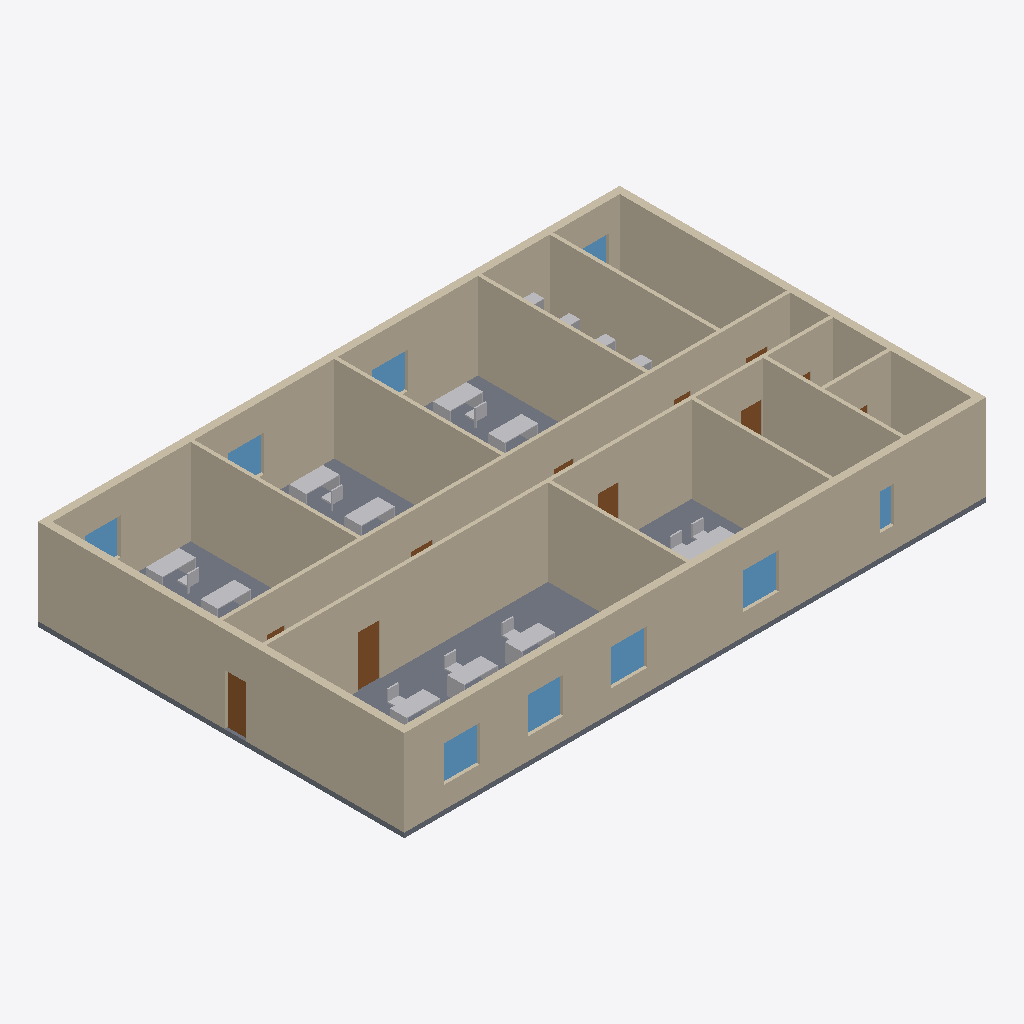
Isometric view of an IFC building model (IFC-SPF (STEP), schema IFC4, length unit millimetre), seen from the south-west, elements coloured by IFC class: 22 other elements (light grey), 14 walls (beige), 11 doors (brown), 9 windows (light blue), 1 slab (grey).
Extent 24.3 m × 15.3 m × 3.8 m (x, y, z). Storeys (1): Level 1 at 0.00 m. Elements (94): 57 IfcFurniture, 14 IfcWall, 12 IfcDoor, 10 IfcWindow, 1 IfcSlab.

HEADER;
FILE_DESCRIPTION(('ViewDefinition [CoordinationView]'),'2;1');
FILE_NAME('arch.ifc','2026-10-28T00:00:00',(''),(''),'IfcOpenShell 0.9.0post1+b5e509b','IfcOpenShell 0.9.0post1+b5e509b','');
FILE_SCHEMA(('IFC4'));
ENDSEC;
DATA;
#1=IFCPROJECT('1y6l_OLHvS$g5$wm2sw18_',$,'Office — one storey',$,$,$,$,(#10),#5);
#75=IFCSITE('3c$N17d$5K1vnEvKRHo_Pw',$,'Site',$,$,#83,$,$,$,$,$,$,$,$);
#76=IFCBUILDING('3HaVlJrK5Sh8RcIrLojl3X',$,'Office — one storey',$,$,#88,$,$,$,$,$,$);
#89=IFCBUILDINGSTOREY('3bGe_7LsXJhedCthvTbdTg',$,'Level 1',$,$,#95,$,$,$,0.0);
#345=IFCWALL('0mFn$mJvTMRRV2B0ugoRot',$,'W-E1',$,$,#350,#1462,$,.SOLIDWALL.);
#385=IFCWALL('0QflmUvTnNBQ_qQ5Ec9pui',$,'W-I1',$,$,#390,#1502,$,.SOLIDWALL.);
#365=IFCWALL('05STvAVU9JHg1muiYroIqG',$,'W-E3',$,$,#370,#1482,$,.SOLIDWALL.);
#355=IFCWALL('1juSKIPoXLnBJqmig9PMzx',$,'W-E2',$,$,#360,#1472,$,.SOLIDWALL.);
#395=IFCWALL('3U9qsiz1DGqABkCiSql9pK',$,'W-I2',$,$,#400,#1512,$,.SOLIDWALL.);
#96=IFCSLAB('1IFhslIjPLSOtCAE51pU9a',$,'S-101',$,$,#102,#111,$,.FLOOR.);
#375=IFCWALL('2w9Xqx13vKGvTnqgTDR_cx',$,'W-E4',$,$,#380,#1492,$,.SOLIDWALL.);
#435=IFCWALL('0LYwioTdTH7vBTHxfiH7wJ',$,'W-I6',$,$,#440,#1552,$,.SOLIDWALL.);
#445=IFCWALL('1xGQmVarzVghNUgFjuHM93',$,'W-I7',$,$,#450,#1562,$,.SOLIDWALL.);
#425=IFCWALL('14U88HmgTGgOpVqeLQ6Afs',$,'W-I5',$,$,#430,#1542,$,.SOLIDWALL.);
#455=IFCWALL('05AC5DSVDM9PCfyxQdccx4',$,'W-I8',$,$,#461,#1572,$,.SOLIDWALL.);
#405=IFCWALL('3otHVSCHPOY8AO_SwEOONU',$,'W-I3',$,$,#410,#1522,$,.SOLIDWALL.);
#415=IFCWALL('1SYduEKnPQWA4rP2NvlC3P',$,'W-I4',$,$,#420,#1532,$,.SOLIDWALL.);
#466=IFCWALL('3a0xbgeUHJ5RykDpfZHWkm',$,'W-I9',$,$,#471,#1582,$,.SOLIDWALL.);
#477=IFCWALL('1ntiu7S0fNwQ2A6pubGhFT',$,'W-I10',$,$,#482,#1592,$,.SOLIDWALL.);
#1203=IFCWINDOW('3$WTKPhe1Sx9S8auYRPzOr',$,'WN-S4',$,$,#1208,#1217,$,1500.0,1500.0,.WINDOW.,$,$);
#1086=IFCWINDOW('3WmUuvfxTJienw$iGtuG1n',$,'WN-S1',$,$,#1091,#1100,$,1500.0,1500.0,.WINDOW.,$,$);
#1164=IFCWINDOW('3aecir7uPQcAb38MEzdHty',$,'WN-S3',$,$,#1169,#1178,$,1500.0,1500.0,.WINDOW.,$,$);
#1125=IFCWINDOW('2YuyzIKOvJcxp6Ecud9t1o',$,'WN-S2',$,$,#1130,#1139,$,1500.0,1500.0,.WINDOW.,$,$);
#510=IFCDOOR('0320KowHnMGgyf5KphgigW',$,'D-101',$,$,#515,#524,$,2134.0,914.0,.DOOR.,$,$);
#1914=IFCFURNITURE('1bZW7n2JLPxu8zNH460V69',$,'Desk',$,'desk',#1919,#1942,$,$);
#2042=IFCFURNITURE('1PLjWcrf1Hph6AkYXYEEOL',$,'Desk',$,'desk',#2047,#2070,$,$);
#2794=IFCFURNITURE('0hy_79RNnGjvibaHoVEE0u',$,'Desk',$,'desk',#2799,#2822,$,$);
#2858=IFCFURNITURE('3gXD2IUsLNNv$oN5LNoSs0',$,'Desk',$,'desk',#2863,#2886,$,$);
#894=IFCDOOR('16EGyomGjPGufjppiizwg$',$,'D-E1',$,$,#899,#908,$,2134.0,914.0,.DOOR.,$,$);
#3050=IFCFURNITURE('1wOmdrtCnLhQ7xHKq0F0tf',$,'Desk',$,'desk',#3055,#3078,$,$);
#3114=IFCFURNITURE('36alFtPTPGZAwTJo7CqzpK',$,'Desk',$,'desk',#3119,#3142,$,$);
#2538=IFCFURNITURE('2a3pzqDv5N5Qh9V6NGG8GQ',$,'Desk',$,'desk',#2543,#2566,$,$);
#2602=IFCFURNITURE('14Sv2Hvt5O9OPH0YOqKLok',$,'Desk',$,'desk',#2607,#2630,$,$);
#1786=IFCFURNITURE('1zBTIHPn5G1B3Ne9DlEKA2',$,'Desk',$,'desk',#1791,#1814,$,$);
#1359=IFCWINDOW('01kwwK3RvTX8PdIl0MbT9k',$,'WN-N3',$,$,#1364,#1373,$,1500.0,1500.0,.WINDOW.,$,$);
#1320=IFCWINDOW('3DTP_lp$HO2QCEdV3GfF$P',$,'WN-N2',$,$,#1325,#1334,$,1500.0,1500.0,.WINDOW.,$,$);
#2106=IFCFURNITURE('2zQw25PgfKYBN13hWS005x',$,'Table',$,'table',#2111,#2148,$,$);
#1281=IFCWINDOW('2mPbgCuXzLEh5AUHP5nJcH',$,'WN-N1',$,$,#1286,#1295,$,1500.0,1500.0,.WINDOW.,$,$);
#558=IFCDOOR('2MrHEkW2HL$A5a8H_WVfh$',$,'D-102',$,$,#563,#572,$,2134.0,914.0,.DOOR.,$,$);
#606=IFCDOOR('0w9csQEKXIQOKQuauPMWZP',$,'D-103',$,$,#611,#620,$,2134.0,864.0,.DOOR.,$,$);
#1242=IFCWINDOW('0hV60HBU9LFPehjvOk8rOX',$,'WN-S5',$,$,#1247,#1256,$,1500.0,600.0,.WINDOW.,$,$);
#1398=IFCWINDOW('3xFuj0AtTUAeO_uDZEBx3Q',$,'WN-N4',$,$,#1403,#1412,$,1500.0,1500.0,.WINDOW.,$,$);
#3082=IFCFURNITURE('0ee56jxJ1VQBX8nerhNNCI',$,'Chair',$,'chair',#3087,#3110,$,$);
#2074=IFCFURNITURE('0_u0DhxyLGFuhirnRd3jW$',$,'Chair',$,'chair',#2079,#2102,$,$);
#2570=IFCFURNITURE('2Mo1VAwWbHZfpWMKp01a72',$,'Chair',$,'chair',#2575,#2598,$,$);
#2826=IFCFURNITURE('3G0gx6gsjRp8H9kpKLeLeP',$,'Chair',$,'chair',#2831,#2854,$,$);
#1946=IFCFURNITURE('1Qs3ph1zDQmB9JTwZJNAwX',$,'Chair',$,'chair',#1951,#1974,$,$);
#1818=IFCFURNITURE('3t_Ko4P8jQT8ATZUd1S1cr',$,'Chair',$,'chair',#1823,#1846,$,$);
#2378=IFCFURNITURE('36sA4KT3PK1BGoaOuPs4XM',$,'Chair',$,'chair',#2383,#2406,$,$);
#2314=IFCFURNITURE('04cTzfOADG0xzm8NqFRTlL',$,'Chair',$,'chair',#2319,#2342,$,$);
#3290=IFCFURNITURE('3EJ7vEvfjGkBaVDEAgOFXI',$,'Shelf',$,'shelf',#3295,#3339,$,$);
#3178=IFCFURNITURE('2AdG7ZcizVHO27wAoayu$z',$,'Shelf',$,'shelf',#3183,#3227,$,$);
#3234=IFCFURNITURE('3nnhrKnnPJtvwbLlUtLB4Q',$,'Shelf',$,'shelf',#3239,#3283,$,$);
#3346=IFCFURNITURE('3QNl8scgXJ8RDnqeVJwpHX',$,'Shelf',$,'shelf',#3351,#3395,$,$);
#702=IFCDOOR('2BDqgmRqTKxAuwNQcZT8e7',$,'D-105',$,$,#707,#716,$,2134.0,914.0,.DOOR.,$,$);
#846=IFCDOOR('0f4ORqre9UleSzuLGaRnVN',$,$,$,$,#851,#860,$,2134.0,914.0,.DOOR.,$,$);
#750=IFCDOOR('1LsARfeKbG7v4wYUgBpHSJ',$,'D-105',$,$,#755,#764,$,2134.0,813.0,.DOOR.,$,$);
#654=IFCDOOR('3TakfvuqXJzADJAiopzYwD',$,'D-104',$,$,#659,#668,$,2134.0,762.0,.DOOR.,$,$);
#798=IFCDOOR('2zUezH1h1ID8IPokRC0Kwv',$,'D-107',$,$,#803,#812,$,2134.0,711.0,.DOOR.,$,$);
#990=IFCDOOR('0XcKHTfz5HbgF5xMTMbaDk',$,'D-109',$,$,#995,#1004,$,2134.0,914.0,.DOOR.,$,$);
#1038=IFCDOOR('0rMKnsJazM9PgLTRb1VS0m',$,'D-110',$,$,#1043,#1052,$,2134.0,914.0,.DOOR.,$,$);
ENDSEC;
